Run: headless pygame with SDL's dummy video driver; simulated clock (each Clock.tick advances the game by its frame time, no real sleeping); random seed 0; keys injected as events and as key.get_pressed() state; no mouse input.
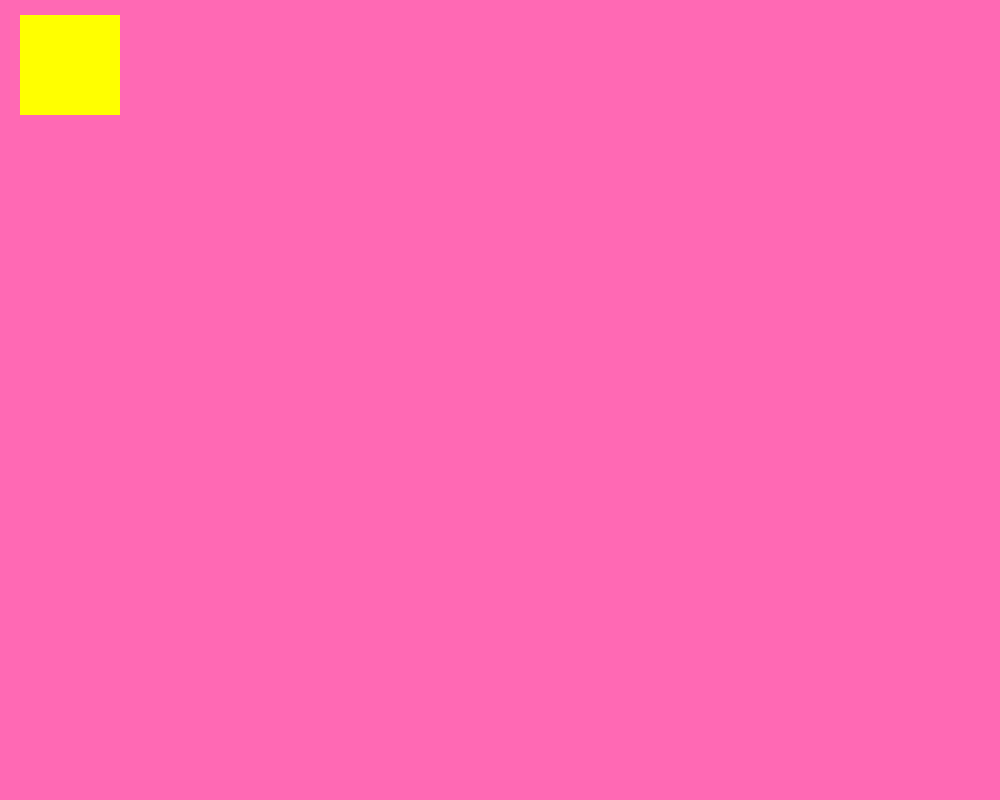
Frame 1 of 4 · flips 1–60 · no input
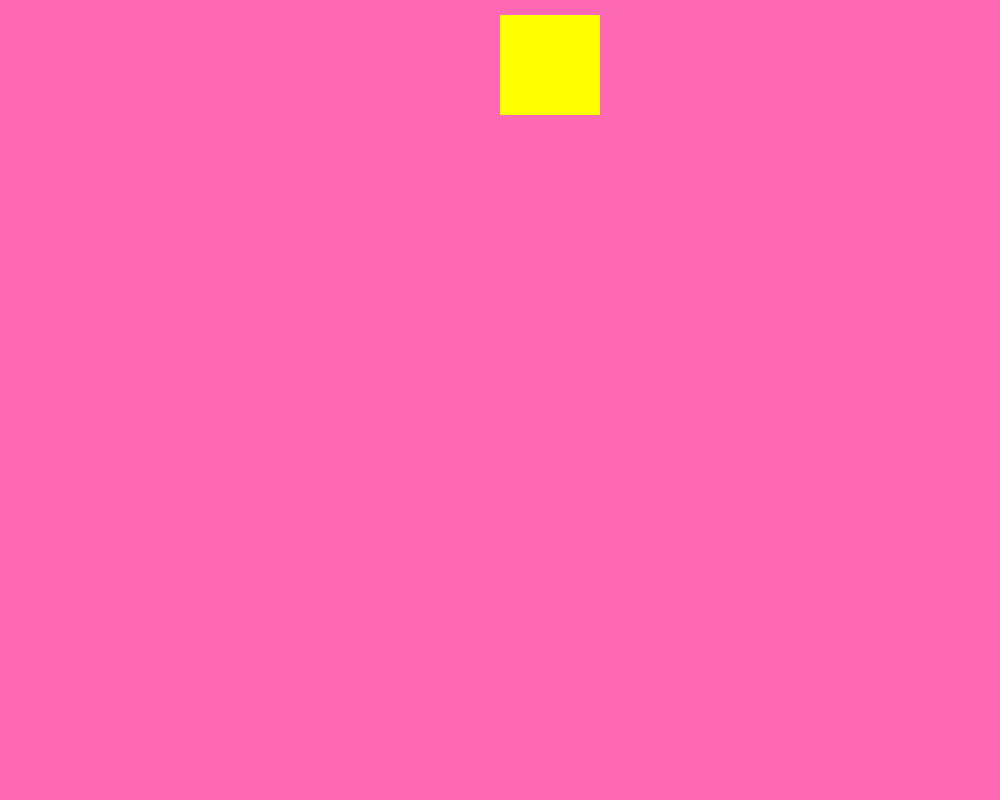
Frame 2 of 4 · flips 61–180 · tapped SPACE, RETURN · held RIGHT (→), D
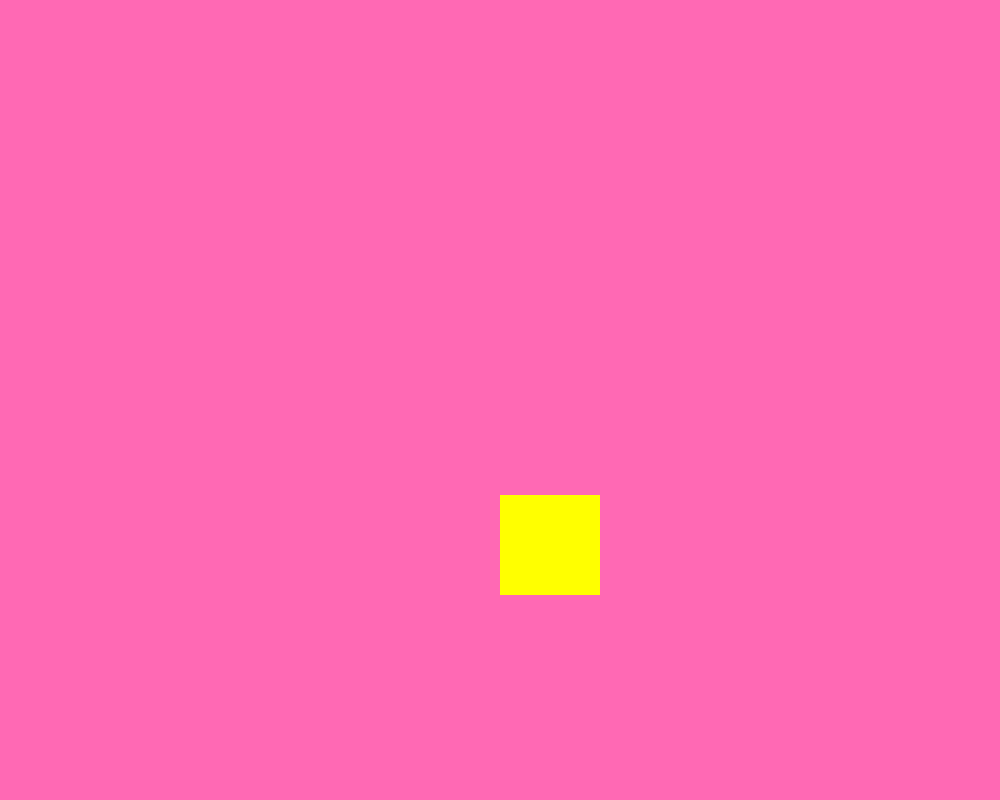
Frame 3 of 4 · flips 181–300 · held DOWN (↓), S
Frame 4 of 4 · flips 301–420 · held LEFT (←), A, UP (↑), W · screen same as frame 1, image omitted

The pygame program that drew these frames:

import pygame

pygame.init()  # inicacja biblioteki

x = 20
y = 15
player = pygame.rect.Rect(x, y, 100, 100)  # kwadrat

window = pygame.display.set_mode((1000, 800))  # tworzenie okna o określonym rozmiarze
run = True

while run:
    pygame.time.Clock().tick(60)
    for event in pygame.event.get():
        if event.type == pygame.QUIT:
            run = False
    speed = 4
    keys = pygame.key.get_pressed() #przechwytywanie klawiotury

    if keys[pygame.K_RIGHT]: #strzalka w prawo nacisnieta
        x=x+4
    if keys[pygame.K_LEFT]: #strzalka w prawo nacisnieta
        x=x-4
    if keys[pygame.K_DOWN]: #strzalka w prawo nacisnieta
        y=y+4
    if keys[pygame.K_UP]: #strzalka w prawo nacisnieta
        y=y-4

    player = pygame.rect.Rect(x,y,100,100) #update obiektu

    window.fill((255, 105, 180))
    pygame.draw.rect(window, (255, 255, 0), player)  # rysowanie obiektu
    pygame.display.update()
